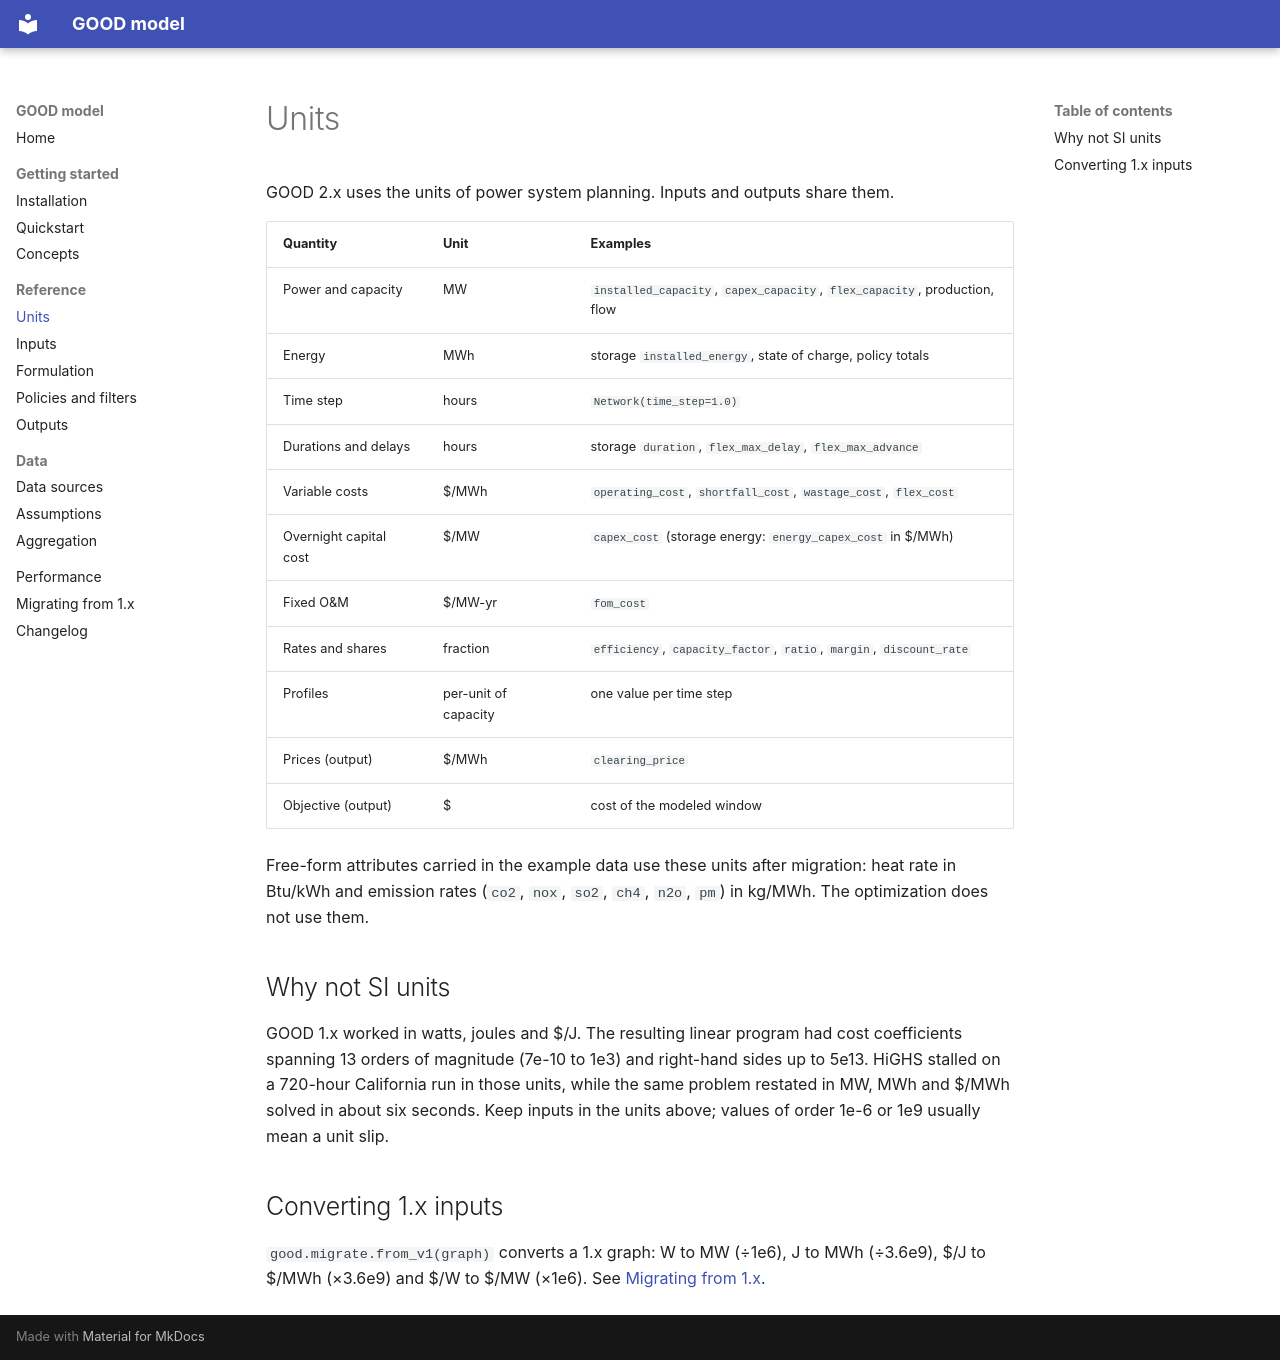

repository: ucdavis/good_model · page: units/index.html · generator: mkdocs

# Units

GOOD 2.x uses the units of power system planning. Inputs and outputs share them.

| Quantity | Unit | Examples |
|---|---|---|
| Power and capacity | MW | `installed_capacity`, `capex_capacity`, `flex_capacity`, production, flow |
| Energy | MWh | storage `installed_energy`, state of charge, policy totals |
| Time step | hours | `Network(time_step=1.0)` |
| Durations and delays | hours | storage `duration`, `flex_max_delay`, `flex_max_advance` |
| Variable costs | $/MWh | `operating_cost`, `shortfall_cost`, `wastage_cost`, `flex_cost` |
| Overnight capital cost | $/MW | `capex_cost` (storage energy: `energy_capex_cost` in $/MWh) |
| Fixed O&M | $/MW-yr | `fom_cost` |
| Rates and shares | fraction | `efficiency`, `capacity_factor`, `ratio`, `margin`, `discount_rate` |
| Profiles | per-unit of capacity | one value per time step |
| Prices (output) | $/MWh | `clearing_price` |
| Objective (output) | $ | cost of the modeled window |

Free-form attributes carried in the example data use these units after
migration: heat rate in Btu/kWh and emission rates (`co2`, `nox`, `so2`, `ch4`,
`n2o`, `pm`) in kg/MWh. The optimization does not use them.

## Why not SI units

GOOD 1.x worked in watts, joules and $/J. The resulting linear program had cost
coefficients spanning 13 orders of magnitude (7e-10 to 1e3) and right-hand
sides up to 5e13. HiGHS stalled on a 720-hour California run in those units,
while the same problem restated in MW, MWh and $/MWh solved in about six
seconds. Keep inputs in the units above; values of order 1e-6 or 1e9 usually
mean a unit slip.

## Converting 1.x inputs

`good.migrate.from_v1(graph)` converts a 1.x graph: W to MW (÷1e6), J to MWh
(÷3.6e9), $/J to $/MWh (×3.6e9) and $/W to $/MW (×1e6). See
[Migrating from 1.x](migration.md).
